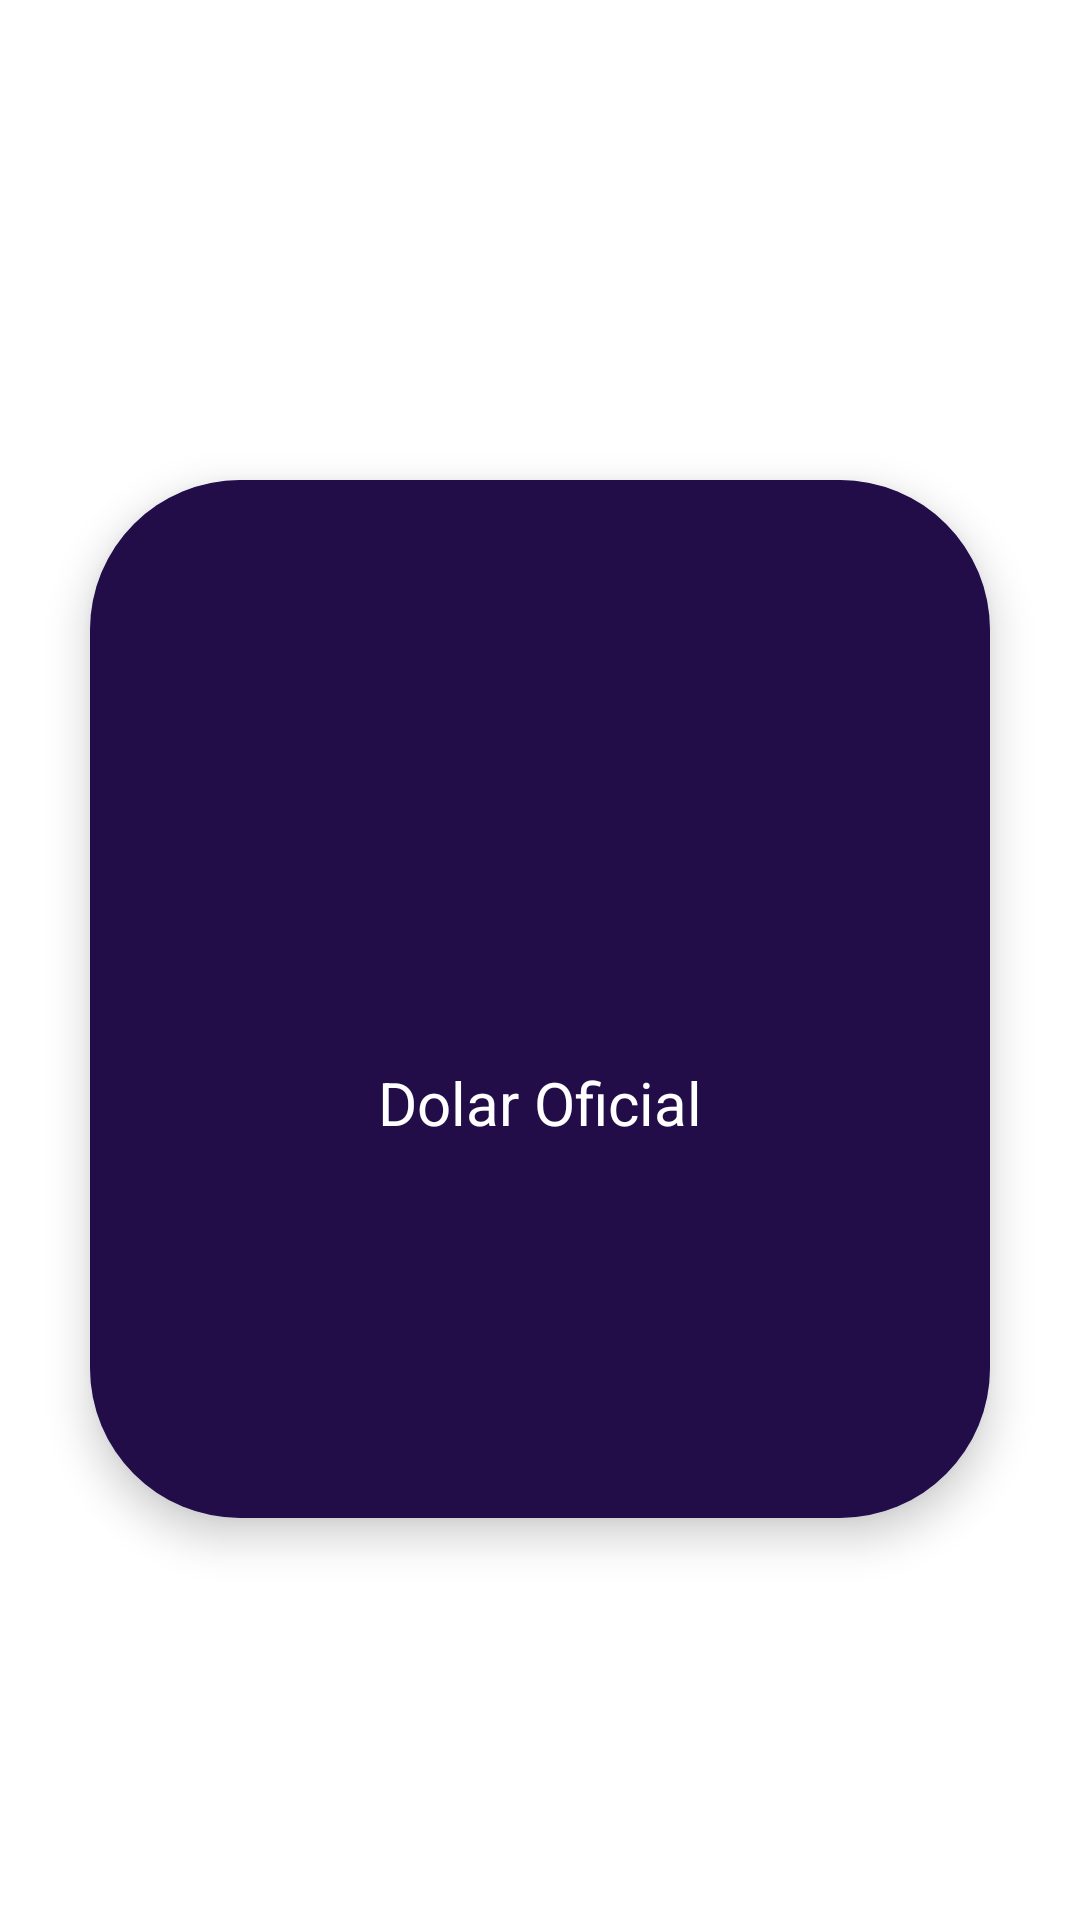

Layout XML and referenced resources for this Android screen:
<!-- AndroidManifest.xml: application theme Theme.FragmentosApp -->
<!-- res/layout/fragment_dolar.xml -->
<?xml version="1.0" encoding="utf-8"?>
<FrameLayout xmlns:android="http://schemas.android.com/apk/res/android"
    xmlns:tools="http://schemas.android.com/tools"
    android:layout_width="match_parent"
    android:layout_height="match_parent"
    xmlns:app="http://schemas.android.com/apk/res-auto"
    tools:context=".FragmentDolar">
    <RelativeLayout
        android:layout_width="match_parent"
        android:layout_height="match_parent">
    <LinearLayout
        android:layout_width="match_parent"
        android:layout_height="match_parent"
        android:layout_marginTop="150dp"
        android:orientation="vertical">

        <androidx.cardview.widget.CardView
            android:id="@+id/cardview1"
            android:layout_width="match_parent"
            android:layout_height="wrap_content"
            app:cardBackgroundColor="#FF9EADFB"
            app:cardCornerRadius="50dp"
            app:cardElevation="8dp"
            android:layout_marginTop="10dp"
            android:layout_marginHorizontal="30dp"
            android:layout_marginBottom="10dp"
            android:layout_gravity="center">

            <LinearLayout
                android:layout_width="match_parent"
                android:layout_height="wrap_content"
                android:orientation="vertical"
                android:padding="4dp"
                android:background="#220D49">

                <ImageView
                    android:id="@+id/imagenmoneda"
                    android:layout_width="200dp"
                    android:layout_height="170dp"
                    android:layout_gravity="center"
                    android:padding="10dp"
                    android:src="@drawable/dolar" />

                <LinearLayout
                    android:layout_width="match_parent"
                    android:layout_height="wrap_content"
                    android:orientation="vertical"
                    android:layout_gravity="center"
                    android:layout_margin="10dp">
                    <TextView
                        android:layout_width="match_parent"
                        android:layout_height="wrap_content"
                        android:layout_marginTop="10dp"
                        android:textAlignment="center"
                        android:textColor="#FFFFFF"
                        android:textSize="20sp"
                        android:text="Dolar Oficial"/>

                    <TextView
                        android:id="@+id/txt_fecha_oficial"
                        android:layout_width="match_parent"
                        android:layout_height="wrap_content"
                        android:layout_marginTop="10dp"
                        android:textAlignment="center"
                        android:textColor="#FFFFFF"
                        android:textSize="20sp" />

                    <TextView
                        android:id="@+id/txt_compra_oficial"
                        android:layout_width="match_parent"
                        android:layout_height="wrap_content"
                        android:layout_marginTop="10dp"
                        android:textAlignment="center"
                        android:textColor="#FFFFFF"
                        android:textSize="20sp" />

                    <TextView
                        android:id="@+id/txt_venta_ofical"
                        android:layout_width="match_parent"
                        android:layout_height="wrap_content"
                        android:layout_marginTop="10dp"
                        android:textAlignment="center"
                        android:textColor="#FFFFFF"
                        android:textSize="20sp" />
                </LinearLayout>

            </LinearLayout>

        </androidx.cardview.widget.CardView>

    </LinearLayout>
    </RelativeLayout>
</FrameLayout>
<!-- resources referenced by this layout -->
<resources>
  <style name="Theme.FragmentosApp" parent="Theme.MaterialComponents.DayNight.DarkActionBar">
          
          <item name="colorPrimary">#2E155C</item>
          <item name="colorPrimaryVariant">#1E0D3D</item>
          <item name="colorOnPrimary">#BC96FF</item>
          
          <item name="colorSecondary">@color/purple_700</item>
          <item name="colorSecondaryVariant">@color/purple_500</item>
          <item name="colorOnSecondary">@color/black</item>
          
          <item name="android:statusBarColor">?attr/colorPrimaryVariant</item>
          
      </style>
  <color name="purple_700">#FF3700B3</color>
  <color name="purple_500">#FF6200EE</color>
  <color name="black">#FF000000</color>
</resources>
